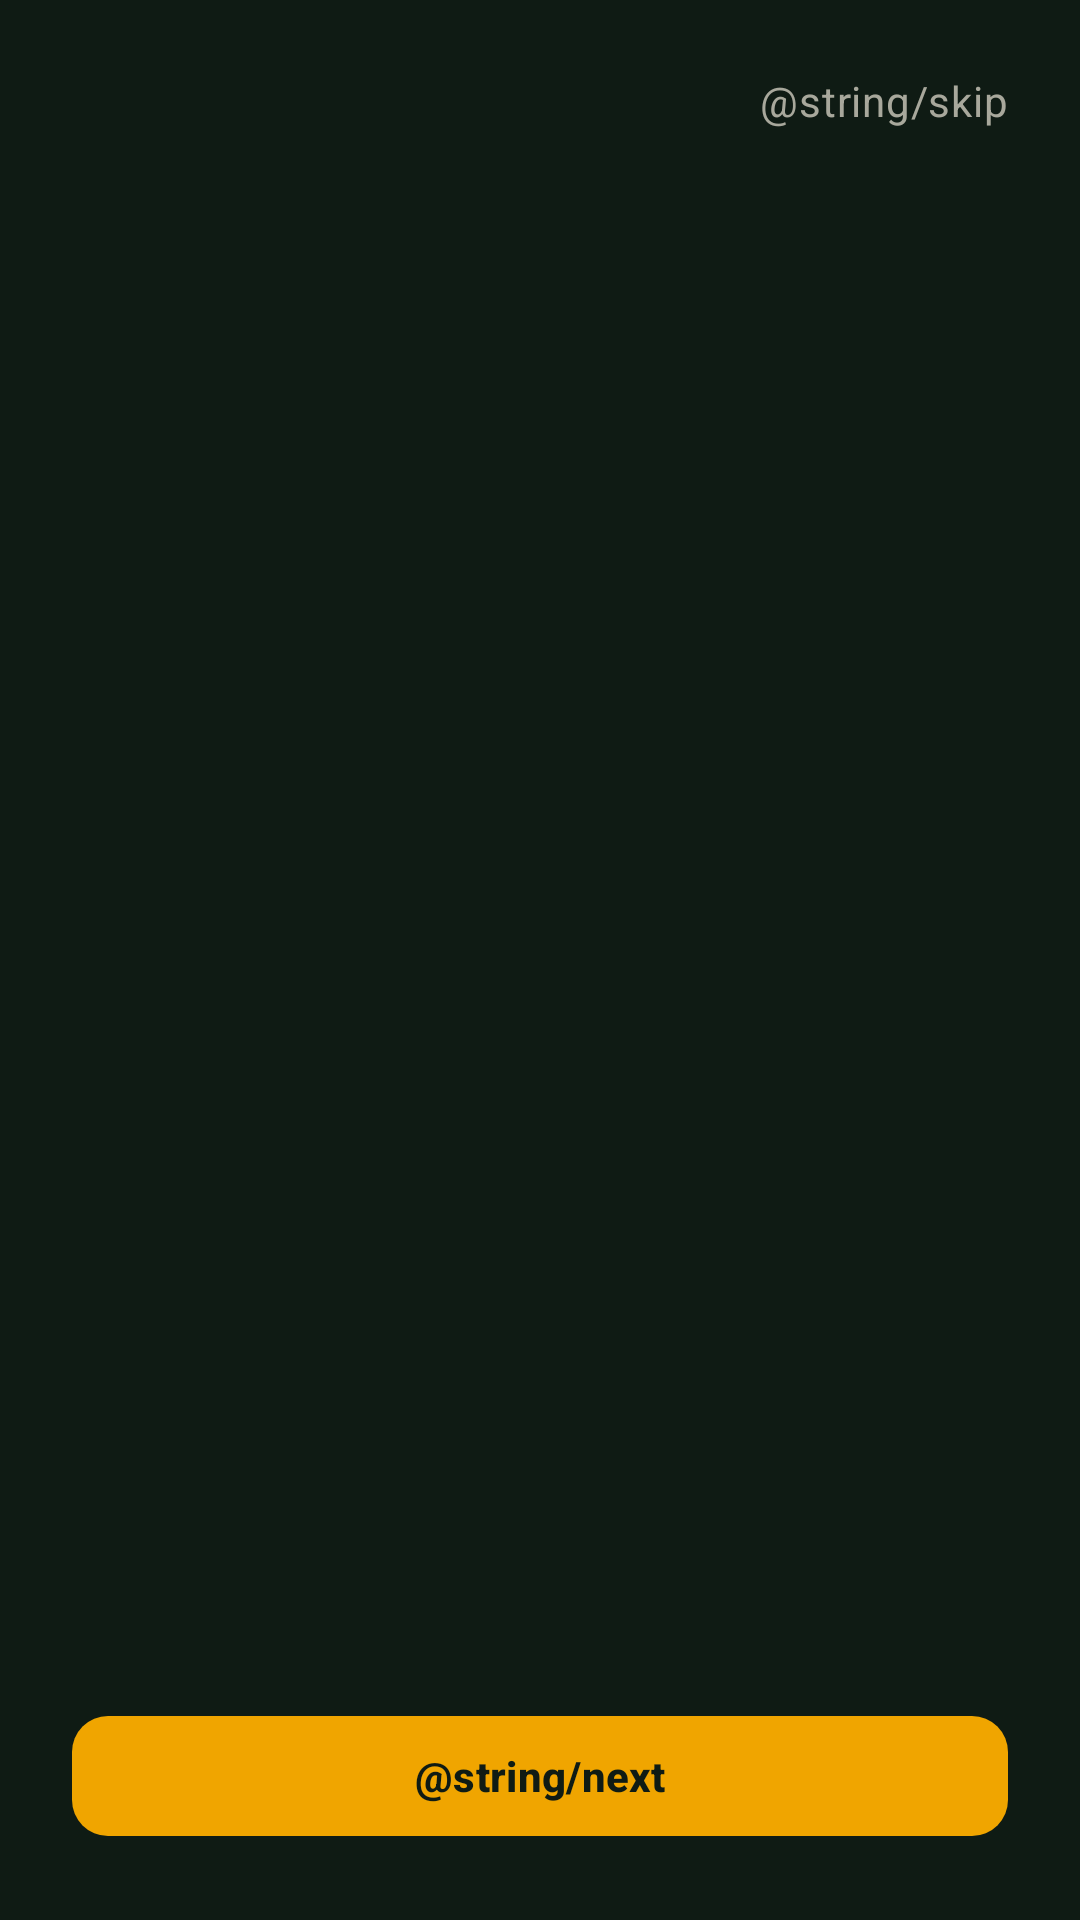

This screen was rendered from an Android layout file. Write that file and the resources it references.
<!-- AndroidManifest.xml: application theme Theme.FoodKonnect -->
<!-- res/layout/activity_onboarding.xml -->
<?xml version="1.0" encoding="utf-8"?>
<androidx.constraintlayout.widget.ConstraintLayout
    xmlns:android="http://schemas.android.com/apk/res/android"
    xmlns:app="http://schemas.android.com/apk/res-auto"
    android:layout_width="match_parent"
    android:layout_height="match_parent"
    android:background="@color/background_primary">

    <TextView
        android:id="@+id/tvSkip"
        android:layout_width="wrap_content"
        android:layout_height="wrap_content"
        android:layout_margin="16dp"
        android:padding="8dp"
        android:text="@string/skip"
        android:textAppearance="@style/TextAppearance.FoodKonnect.Body"
        android:textColor="@color/text_secondary"
        app:layout_constraintEnd_toEndOf="parent"
        app:layout_constraintTop_toTopOf="parent" />

    <androidx.viewpager2.widget.ViewPager2
        android:id="@+id/viewPager"
        android:layout_width="match_parent"
        android:layout_height="0dp"
        app:layout_constraintBottom_toTopOf="@id/dotsIndicator"
        app:layout_constraintEnd_toEndOf="parent"
        app:layout_constraintStart_toStartOf="parent"
        app:layout_constraintTop_toBottomOf="@id/tvSkip" />

    <com.google.android.material.tabs.TabLayout
        android:id="@+id/dotsIndicator"
        android:layout_width="wrap_content"
        android:layout_height="wrap_content"
        android:layout_marginBottom="24dp"
        android:background="@android:color/transparent"
        app:tabGravity="center"
        app:tabIndicatorHeight="0dp"
        app:tabRippleColor="@android:color/transparent"
        app:layout_constraintBottom_toTopOf="@id/btnNext"
        app:layout_constraintEnd_toEndOf="parent"
        app:layout_constraintStart_toStartOf="parent" />

    <com.google.android.material.button.MaterialButton
        android:id="@+id/btnNext"
        style="@style/Widget.FoodKonnect.Button.Primary"
        android:layout_width="match_parent"
        android:layout_height="wrap_content"
        android:layout_margin="24dp"
        android:text="@string/next"
        app:layout_constraintBottom_toBottomOf="parent" />

</androidx.constraintlayout.widget.ConstraintLayout>
<!-- resources referenced by this layout -->
<resources>
  <color name="background_primary">#0F1B14</color>
  <color name="text_secondary">#A8A89C</color>
  <style name="TextAppearance.FoodKonnect.Body" parent="TextAppearance.Material3.BodyMedium">
          <item name="android:textSize">14sp</item>
          <item name="android:textColor">@color/text_primary</item>
      </style>
  <style name="Widget.FoodKonnect.Button.Primary" parent="Widget.Material3.Button">
          <item name="backgroundTint">@color/accent_amber</item>
          <item name="android:textColor">@color/background_primary</item>
          <item name="cornerRadius">12dp</item>
          <item name="android:textAllCaps">false</item>
          <item name="android:textStyle">bold</item>
      </style>
  <style name="Theme.FoodKonnect" parent="Base.Theme.FoodKonnect" />
  <color name="text_primary">#F5F5F0</color>
  <color name="accent_amber">#F0A500</color>
  <style name="Base.Theme.FoodKonnect" parent="Theme.Material3.DayNight.NoActionBar">
          
          
      </style>
</resources>
